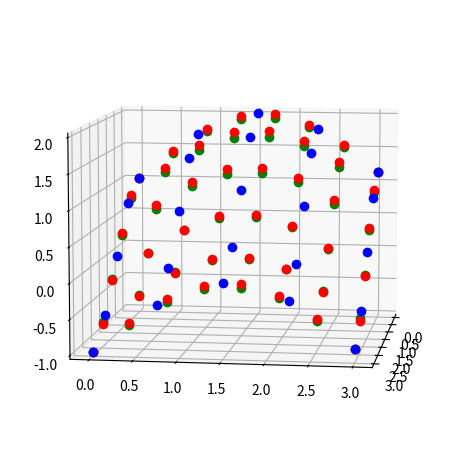

Generate this figure with matplotlib:
# -*- coding: utf-8 -*-
"""
Created on  May 4, 2019 
Derivation from http://kitchingroup.cheme.cmu.edu/blog/2015/01/18/Equation-of-a-plane-through-three-points/
Blue points are sparce samples on which we are approximating the function Sin(X)+Cos(Y).
Red points are actual function values (ideal results).
Green points are result of approximation.

[redacted]
@License: WTFPL
"""
import numpy as np
import math

def aPlaneEquationBy3points(p1,p2,p3):
    p1,p2,p3=np.asarray(p1),np.asarray(p2),np.asarray(p3)
    v1 = p3 - p1 # These two vectors are in the plane
    v2 = p2 - p1
    cp = np.cross(v1, v2)    # the cross product is a vector normal to the plane
    a, b, c = cp
    d = np.dot(cp, p3) # This evaluates a * x3 + b * y3 + c * z3 which equals d
    # print('The equation is {0}x + {1}y + {2}z = {3}'.format(a, b, c, d))
    return (a,b,c,d)

def CollinearXY(a,b,c): # Check if points are collinear in XY projection so they do not define a plane.
    x1,y1,z1=a
    x2,y2,z2=b
    x3,y3,z3=c
    res=abs(x1*(y2-y3) + x2*(y3-y1) + x3*(y1-y2)) < 0.001  # 0.001 collinear enoug
    return res

def distXY(a,b): # Distance from A to B
    x1,y1,_=a
    x2,y2,_=b
    return math.sqrt( (x1-x2)**2+(y1-y2)**2 ) 

#list   [k for k in l if k %2]    
def Nearest3(x,y,z,xt,yt): #Find 3 (non collinear) points nearest to the point of interest Xt,Yt
    pt=[xt,yt,0]
    p1=p2=p3= np.array([0,0,0])
    min1=min2=min3=1000
    for a,b,c in zip(x,y,z):
       p=[a,b,c]
       dist=distXY(p,pt)
       if min1>dist:
          p3=p2.copy()
          p2=p1.copy()
          p1=p.copy() 
          min3=min2
          min2=min1
          min1=dist 
       elif min2>dist:
          p3=p2.copy()
          p2=p.copy()
          min3=min2
          min2=dist 
       elif min3>dist and not CollinearXY(p1,p2,p):
          p3=p.copy() 
          min3=dist 
    
    if CollinearXY(p1,p2,p3): # If points are collinear find another one.
      for a,b,c in zip(x,y,z):
         p=[a,b,c] 
         dist=distXY(p,pt)
         if min3>dist and not CollinearXY(p1,p2,p): # This one is not collinear
            p3=p.copy()  
            min3=dist      
            
    return p1,p2,p3

def Approximate(plane,xt,yt):
    a,b,c,d=plane
    res=(d - a * xt - b * yt) / c
    return res


import matplotlib.pyplot as plt
from mpl_toolkits.mplot3d import Axes3D

fig = plt.figure()
ax = fig.add_subplot(111, projection='3d')
  
x = np.linspace(-0, 3, 5)
y = np.linspace(-0, 3, 5)
X, Y = np.meshgrid(x, y)
Z = np.cos(X)+np.sin(Y)


x1= np.linspace(-0, 3, 6)
y1= np.linspace(-0, 3, 8)
X1,Y1 = np.meshgrid(x1, y1)
Z1 = np.cos(X1)+np.sin(Y1)

Za = []
for Xt,Yt,Zt in zip(X1.flatten(),Y1.flatten(),Z1.flatten()) :
    p1,p2,p3=Nearest3(X.flatten(),Y.flatten(),Z.flatten(),Xt,Yt)
    plane=aPlaneEquationBy3points(p1,p2,p3)
    Zu=Approximate(plane,Xt,Yt)
    Za.append(Zu)
Zo=np.asarray(Za)


# plot the mesh. Each array is 2D, so we flatten them to 1D arrays
ax.plot(X1.flatten(), Y1.flatten(), Zo.flatten(),'go')
ax.plot(X1.flatten(), Y1.flatten(), Z1.flatten(),'ro')
ax.plot( X.flatten(),  Y.flatten(),  Z.flatten(),'bo')

# plot the original points. We use zip to get 1D lists of x, y and z
# coordinates.
# ax.plot(*zip(p1, p2, p3), color='r', linestyle=' ', marker='o')
# adjust the view so we can see the point/plane alignment
ax.view_init(8 ,  8)
plt.tight_layout()
#plt.savefig('plane.png')
plt.show()
